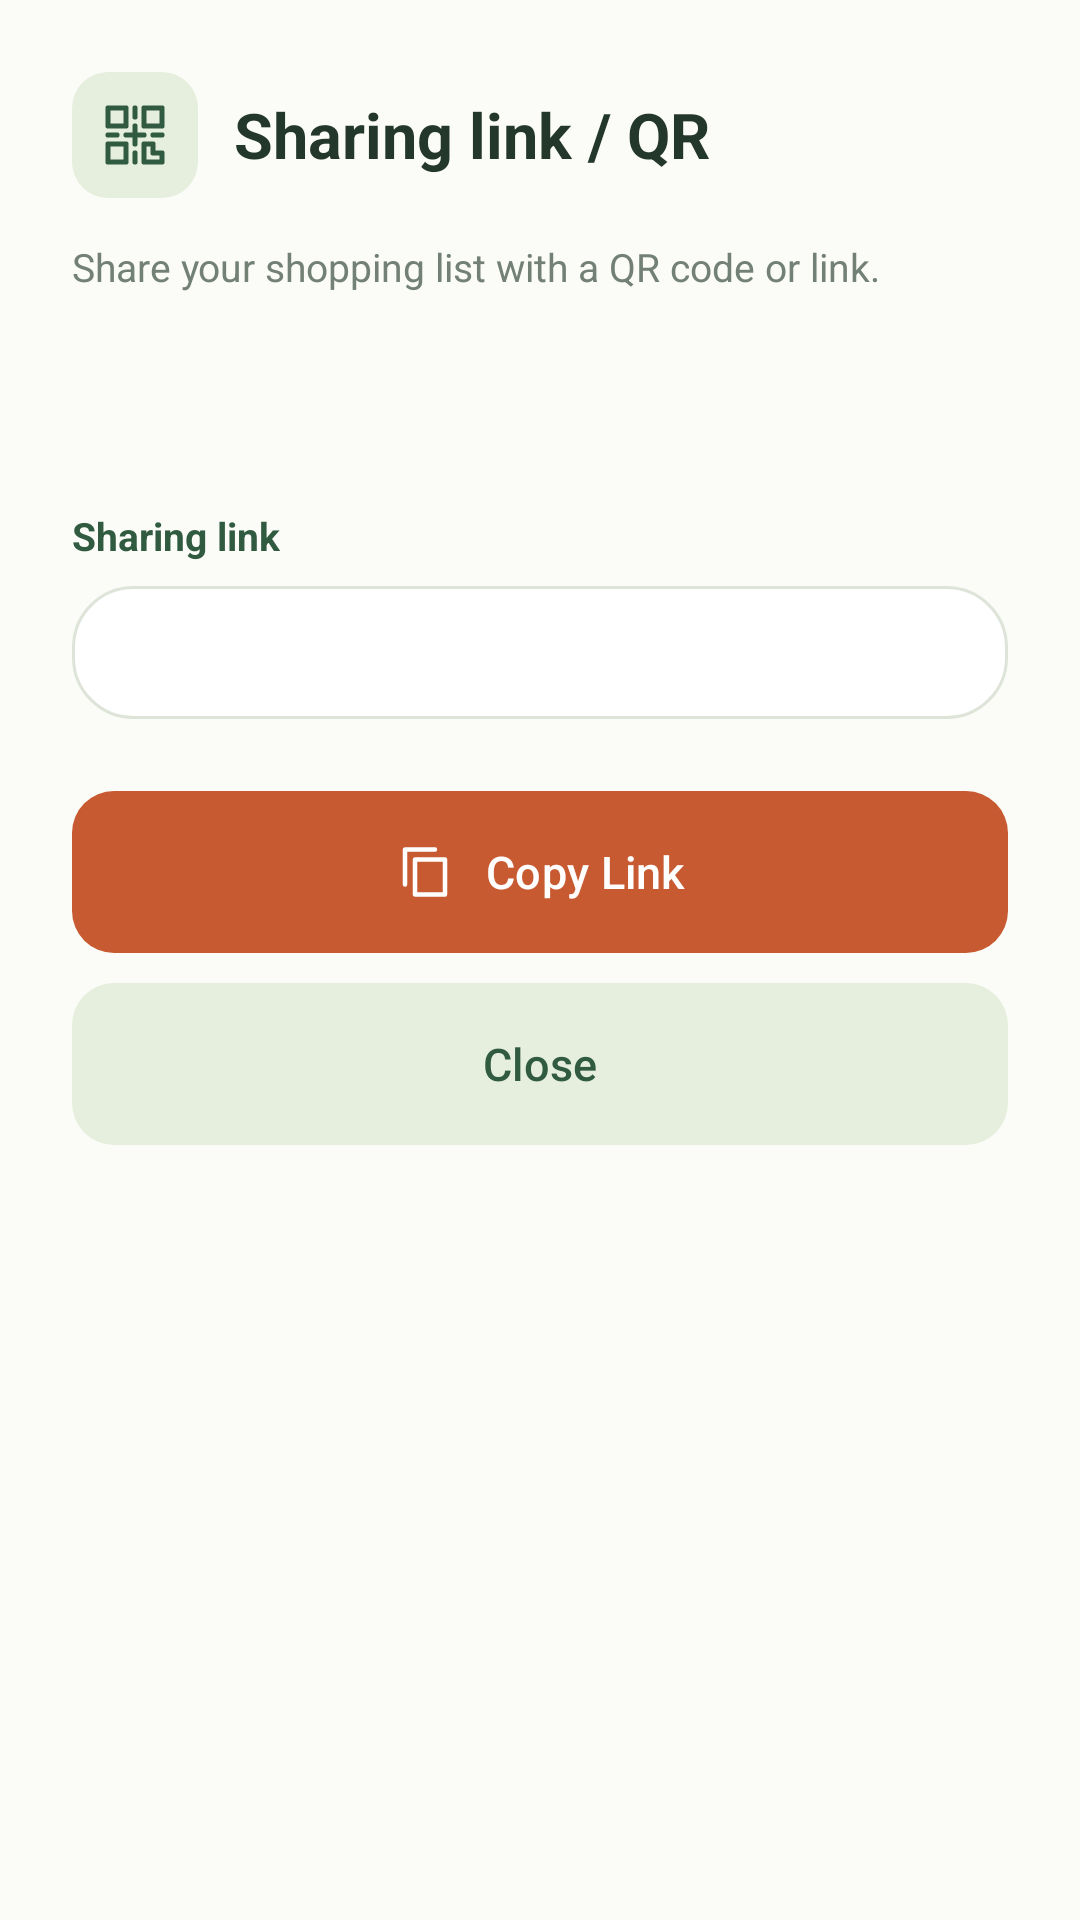

Reconstruct the res/layout file that produces this screen, plus the resources it refers to.
<!-- AndroidManifest.xml: application theme Theme.SmartGrocery -->
<!-- res/layout/dialog_shopping_link_qr.xml -->
<?xml version="1.0" encoding="utf-8"?>
<androidx.core.widget.NestedScrollView xmlns:android="http://schemas.android.com/apk/res/android"
    xmlns:app="http://schemas.android.com/apk/res-auto"
    android:layout_width="match_parent"
    android:layout_height="wrap_content"
    android:clipToPadding="false"
    android:overScrollMode="ifContentScrolls"
    android:scrollbars="none">

    <LinearLayout
        android:layout_width="match_parent" android:layout_height="wrap_content"
        android:orientation="vertical" android:paddingStart="24dp" android:paddingTop="24dp"
        android:paddingEnd="24dp" android:paddingBottom="100dp">

        <LinearLayout android:layout_width="match_parent" android:layout_height="wrap_content"
            android:orientation="horizontal" android:gravity="center_vertical">
            <FrameLayout android:layout_width="42dp" android:layout_height="42dp"
                android:background="@drawable/pantry_share_icon_bg">
                <ImageView android:layout_width="24dp" android:layout_height="24dp"
                    android:layout_gravity="center" android:importantForAccessibility="no"
                    android:src="@drawable/pantry_share_qr" app:tint="#315B40" />
            </FrameLayout>
            <TextView android:layout_width="0dp" android:layout_height="wrap_content"
                android:layout_weight="1" android:layout_marginStart="12dp"
                android:text="Sharing link / QR" android:textColor="#24372B"
                android:textSize="21sp" android:textStyle="bold" />
        </LinearLayout>

        <TextView android:layout_width="match_parent" android:layout_height="wrap_content"
            android:layout_marginTop="14dp" android:layout_marginBottom="20dp"
            android:text="Share your shopping list with a QR code or link."
            android:textColor="#738075" android:textSize="13sp" />

        <LinearLayout android:layout_width="match_parent" android:layout_height="wrap_content"
            android:orientation="vertical" android:gravity="center"
            android:background="@drawable/pantry_recipe_section_bg" android:padding="16dp">
            <ImageView android:id="@+id/image_shopping_share_qr"
                android:layout_width="wrap_content" android:layout_height="wrap_content"
                android:maxWidth="220dp" android:maxHeight="220dp"
                android:adjustViewBounds="true" android:scaleType="fitCenter"
                android:contentDescription="Shopping list sharing QR code" />
        </LinearLayout>

        <TextView android:layout_width="match_parent" android:layout_height="wrap_content"
            android:layout_marginTop="20dp" android:layout_marginBottom="8dp"
            android:text="Sharing link" android:textColor="#315B40"
            android:textSize="13sp" android:textStyle="bold" />

        <TextView android:id="@+id/text_shopping_share_link"
            android:layout_width="match_parent" android:layout_height="wrap_content"
            android:background="@drawable/pantry_deduction_item_bg"
            android:padding="14dp" android:textColor="#315B40"
            android:textSize="12sp" android:lineSpacingExtra="3dp" />

        <com.google.android.material.button.MaterialButton
            android:id="@+id/button_copy_shopping_link"
            android:layout_width="match_parent" android:layout_height="wrap_content"
            android:layout_marginTop="24dp" android:minHeight="54dp"
            android:insetTop="0dp" android:insetBottom="0dp"
            android:fontFamily="sans-serif-medium" android:paddingVertical="14dp"
            android:text="Copy Link" android:textAllCaps="false"
            android:textColor="#FFFFFF" android:textSize="15sp"
            app:backgroundTint="#C85A32" app:cornerRadius="14dp"
            app:icon="@drawable/pantry_share_copy" app:iconGravity="textStart"
            app:iconPadding="10dp" app:iconSize="20dp" app:iconTint="#FFFFFF" />

        <com.google.android.material.button.MaterialButton
            android:id="@+id/button_close_shopping_link"
            android:layout_width="match_parent" android:layout_height="wrap_content"
            android:layout_marginTop="10dp" android:minHeight="54dp"
            android:insetTop="0dp" android:insetBottom="0dp"
            android:fontFamily="sans-serif-medium" android:paddingVertical="14dp"
            android:text="Close" android:textAllCaps="false"
            android:textColor="#315B40" android:textSize="15sp"
            app:backgroundTint="#E6EFDE" app:cornerRadius="14dp" />
    </LinearLayout>
</androidx.core.widget.NestedScrollView>
<!-- resources referenced by this layout -->
<resources>
  <!-- drawable pantry_deduction_item_bg (drawable) -->
  <?xml version="1.0" encoding="utf-8"?>
  <shape xmlns:android="http://schemas.android.com/apk/res/android" android:shape="rectangle">
      <solid android:color="#FFFFFF" />
      <corners android:radius="20dp" />
      <stroke android:width="1dp" android:color="#DEE4D8" />
  </shape>
  <!-- drawable pantry_share_copy (drawable) -->
  <?xml version="1.0" encoding="utf-8"?>
  <vector xmlns:android="http://schemas.android.com/apk/res/android"
      android:width="24dp" android:height="24dp" android:viewportWidth="24" android:viewportHeight="24">
      <path android:fillColor="@android:color/transparent" android:strokeColor="#315B40"
          android:strokeWidth="1.8" android:strokeLineCap="round" android:strokeLineJoin="round"
          android:pathData="M8,7H20V21H8ZM16,3H4V17" />
  </vector>
  <!-- drawable pantry_share_icon_bg (drawable) -->
  <?xml version="1.0" encoding="utf-8"?>
  <shape xmlns:android="http://schemas.android.com/apk/res/android" android:shape="rectangle">
      <solid android:color="#E6EFDE" />
      <corners android:radius="12dp" />
  </shape>
  <!-- drawable pantry_share_qr (drawable) -->
  <?xml version="1.0" encoding="utf-8"?>
  <vector xmlns:android="http://schemas.android.com/apk/res/android"
      android:width="24dp" android:height="24dp" android:viewportWidth="24" android:viewportHeight="24">
      <path android:fillColor="@android:color/transparent" android:strokeColor="#315B40"
          android:strokeWidth="1.7" android:strokeLineCap="round" android:strokeLineJoin="round"
          android:pathData="M3,3H9V9H3ZM15,3H21V9H15ZM3,15H9V21H3ZM15,15H18V18H21V21H15ZM12,3V6M3,12H6M9,12H12V15M12,21V18M21,12H18M12,9V12H15" />
  </vector>
  <style name="Theme.SmartGrocery" parent="Theme.Material3.DayNight.NoActionBar">
          
          <item name="colorPrimary">@color/primary</item>
          <item name="colorPrimaryDark">@color/primary_dark</item>
          <item name="colorSecondary">@color/accent</item>
          
          
          <item name="android:statusBarColor">@color/background</item>
          <item name="android:navigationBarColor">@color/background</item>
          <item name="android:windowLightStatusBar">true</item>
          <item name="android:windowLightNavigationBar">true</item>
  
          
          <item name="android:windowBackground">@color/background</item>
      </style>
  <color name="primary">#2F7D32</color>
  <color name="primary_dark">#1C1B1F</color>
  <color name="accent">#C65F2A</color>
  <color name="background">#FBFCF7</color>
</resources>
